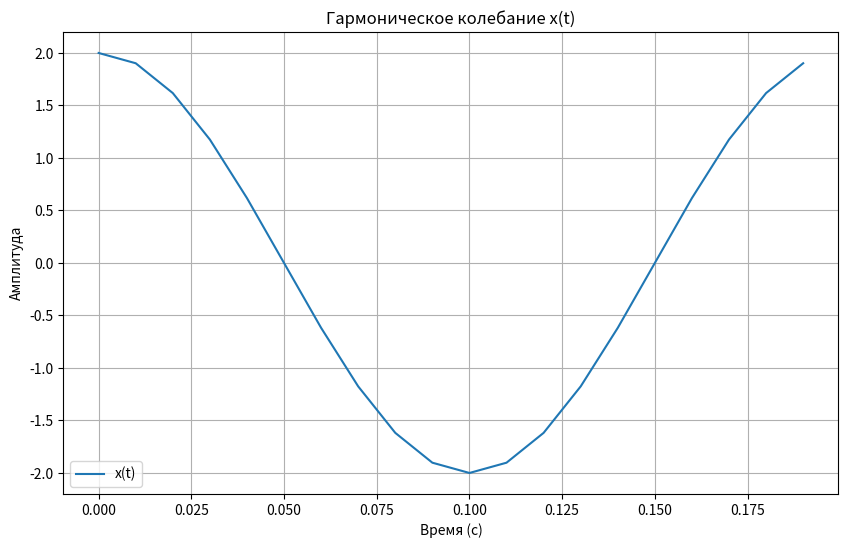
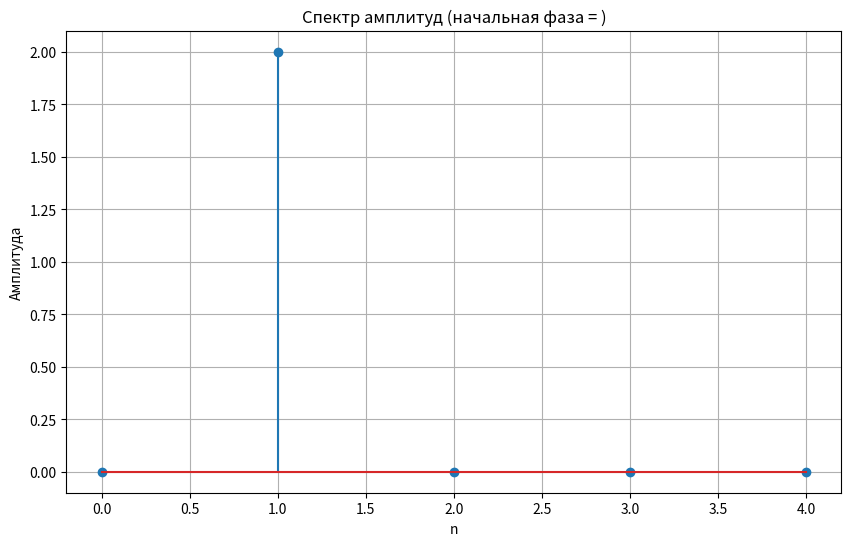
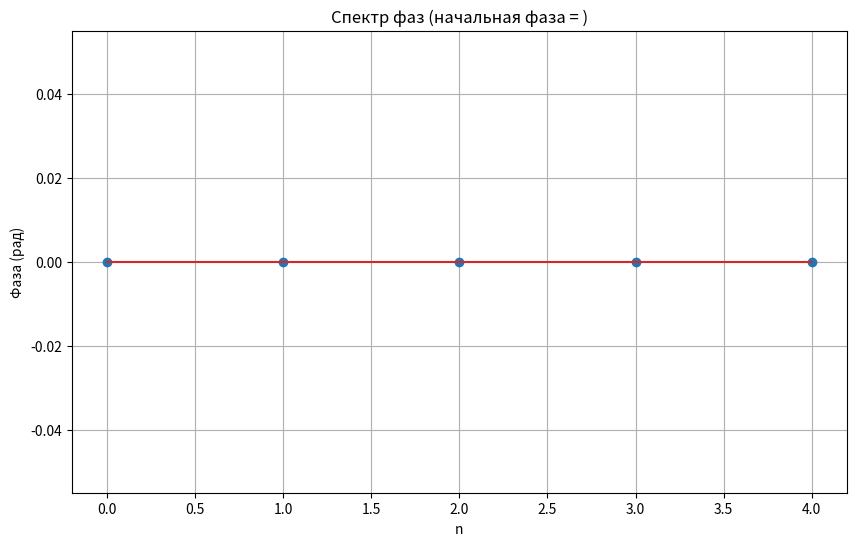

Write Python code to recreate these figures, in order.
import numpy as np
import matplotlib.pyplot as plt

A = 2  
f = 5  
phi = 0
T = 1 / f  
Ts = 0.01  
t = np.arange(0, T, Ts)

x = A * np.cos(2 * np.pi * f * t + phi)

plt.figure(figsize=(10, 6))
plt.plot(t, x, label='x(t)')
plt.title('Гармоническое колебание x(t)')
plt.xlabel('Время (с)')
plt.ylabel('Амплитуда')
plt.grid(True)
plt.legend()
plt.show()

n_vals = np.arange(0, 5)
a_n = []
b_n = []

for n in n_vals:
    cos_n = np.cos(2 * np.pi * n * f * t)
    sin_n = np.sin(2 * np.pi * n * f * t)
    
    a_n_val = (2 / T) * np.sum(x * cos_n) * Ts
    b_n_val = (2 / T) * np.sum(x * sin_n) * Ts
    print(f"a_{n} = {a_n_val:.4f}; b_{n} = {b_n_val:.4f}")
    
    a_n.append(a_n_val)
    b_n.append(b_n_val)
    
a_n = np.array(a_n)
b_n = np.array(b_n)

a_n[np.abs(a_n) < 1e-7] = 0
b_n[np.abs(b_n) < 1e-7] = 0    

A_n = np.sqrt(np.array(a_n)**2 + np.array(b_n)**2)
phi_n = np.arctan2(b_n, a_n)


plt.figure(figsize=(10, 6))
plt.stem(n_vals, A_n)
plt.title('Спектр амплитуд (начальная фаза = )')
plt.xlabel('n')
plt.ylabel('Амплитуда')
plt.grid(True)
plt.show()

plt.figure(figsize=(10, 6))
plt.stem(n_vals, phi_n)
plt.title('Спектр фаз (начальная фаза = )')
plt.xlabel('n')
plt.ylabel('Фаза (рад)')
plt.grid(True)
plt.show()
